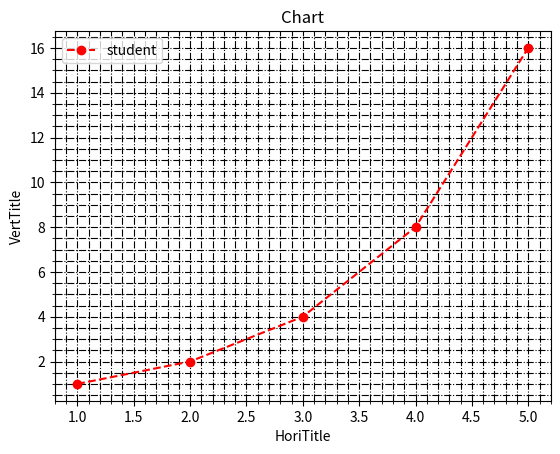

This figure's Python source:
import matplotlib.pyplot as plt

x1 = [1,2,3,4,5]
y1 = [1,2,4,8,16]

plt.plot(x1,y1,'ro--', label = 'student')
plt.legend(loc = 'best')
plt.xlabel("HoriTitle")
plt.ylabel("VertTitle")
plt.title("Chart")
plt.grid(which = 'major', linestyle = '-.', color = 'black')
plt.minorticks_on()
plt.grid(which = 'minor', linestyle = '-.', color = 'black')
plt.show()